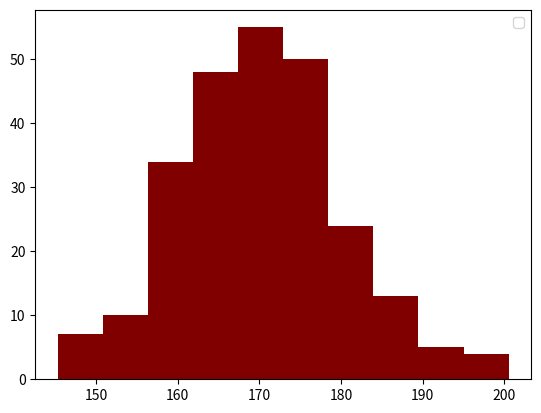

The script that saved this image:
import matplotlib.pyplot as plt
import numpy as np
import seaborn as sns
import pandas as pd

random_number = np.random.normal(170, 10, 250);

print(random_number);
plt.hist(random_number, color='maroon');


plt.legend();
plt.show()
